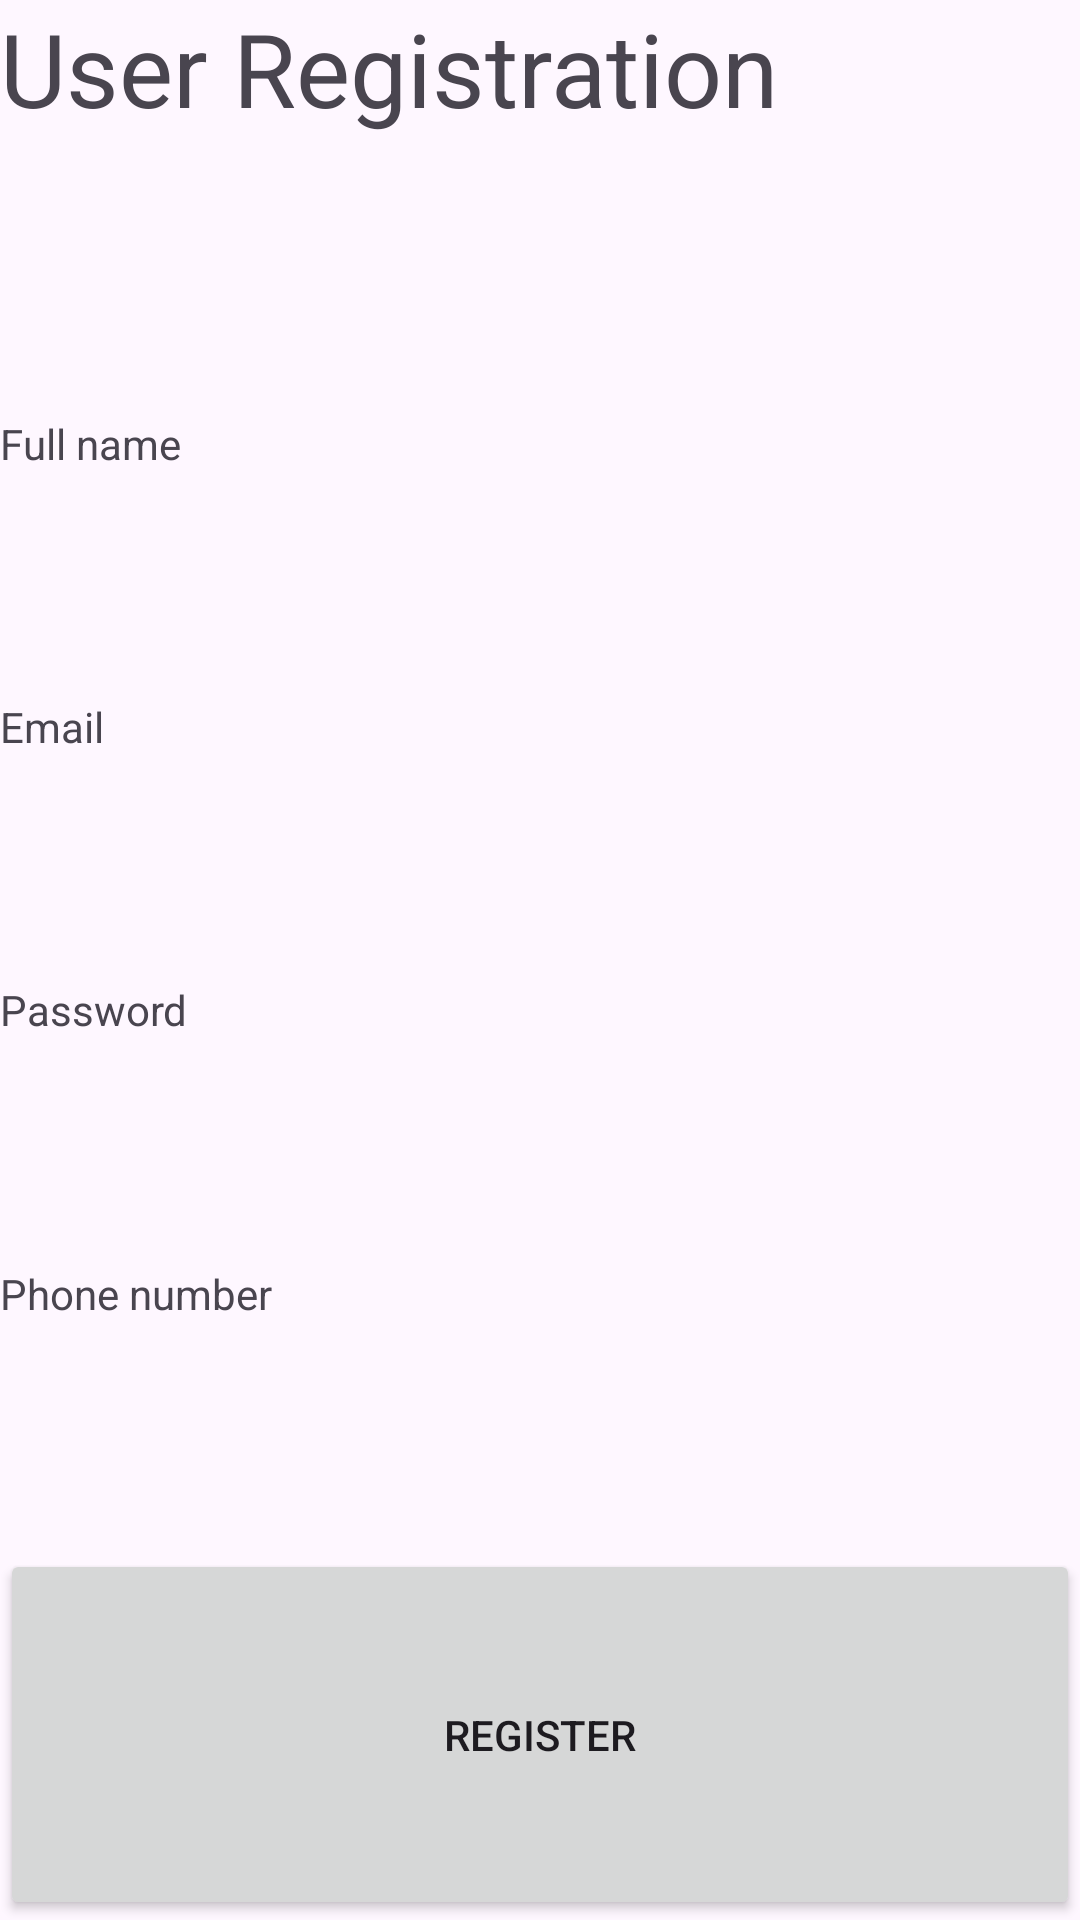

The Android layout XML behind this screen, and the referenced resources:
<!-- AndroidManifest.xml: application theme Theme.FinalyApplicationRakan -->
<!-- res/layout/activity_register.xml -->
<?xml version="1.0" encoding="utf-8"?>
<LinearLayout xmlns:android="http://schemas.android.com/apk/res/android"
    android:layout_width="match_parent"
    android:layout_height="match_parent"
    android:orientation="vertical">

    <TextView
        android:id="@+id/textView"
        android:layout_width="match_parent"
        android:layout_height="63dp"
        android:layout_weight="1"
        android:text="User Registration"
        android:textSize="34sp" />

    <TextView
        android:id="@+id/etFullName"
        android:layout_width="match_parent"
        android:layout_height="wrap_content"
        android:layout_weight="1"
        android:text="Full name" />

    <TextView
        android:id="@+id/etEmail"
        android:layout_width="match_parent"
        android:layout_height="wrap_content"
        android:layout_weight="1"
        android:text="Email" />

    <TextView
        android:id="@+id/etPassword"
        android:layout_width="match_parent"
        android:layout_height="wrap_content"
        android:layout_weight="1"
        android:text="Password" />

    <TextView
        android:id="@+id/etPhone"
        android:layout_width="match_parent"
        android:layout_height="wrap_content"
        android:layout_weight="1"
        android:text="Phone number" />

    <Button
        android:id="@+id/btnRegister"
        android:layout_width="match_parent"
        android:layout_height="wrap_content"
        android:layout_weight="1"
        android:text="Register" />

</LinearLayout>
<!-- resources referenced by this layout -->
<resources>
  <style name="Theme.FinalyApplicationRakan" parent="Base.Theme.FinalyApplicationRakan" />
  <style name="Base.Theme.FinalyApplicationRakan" parent="Theme.Material3.DayNight">
          
          
      </style>
</resources>
